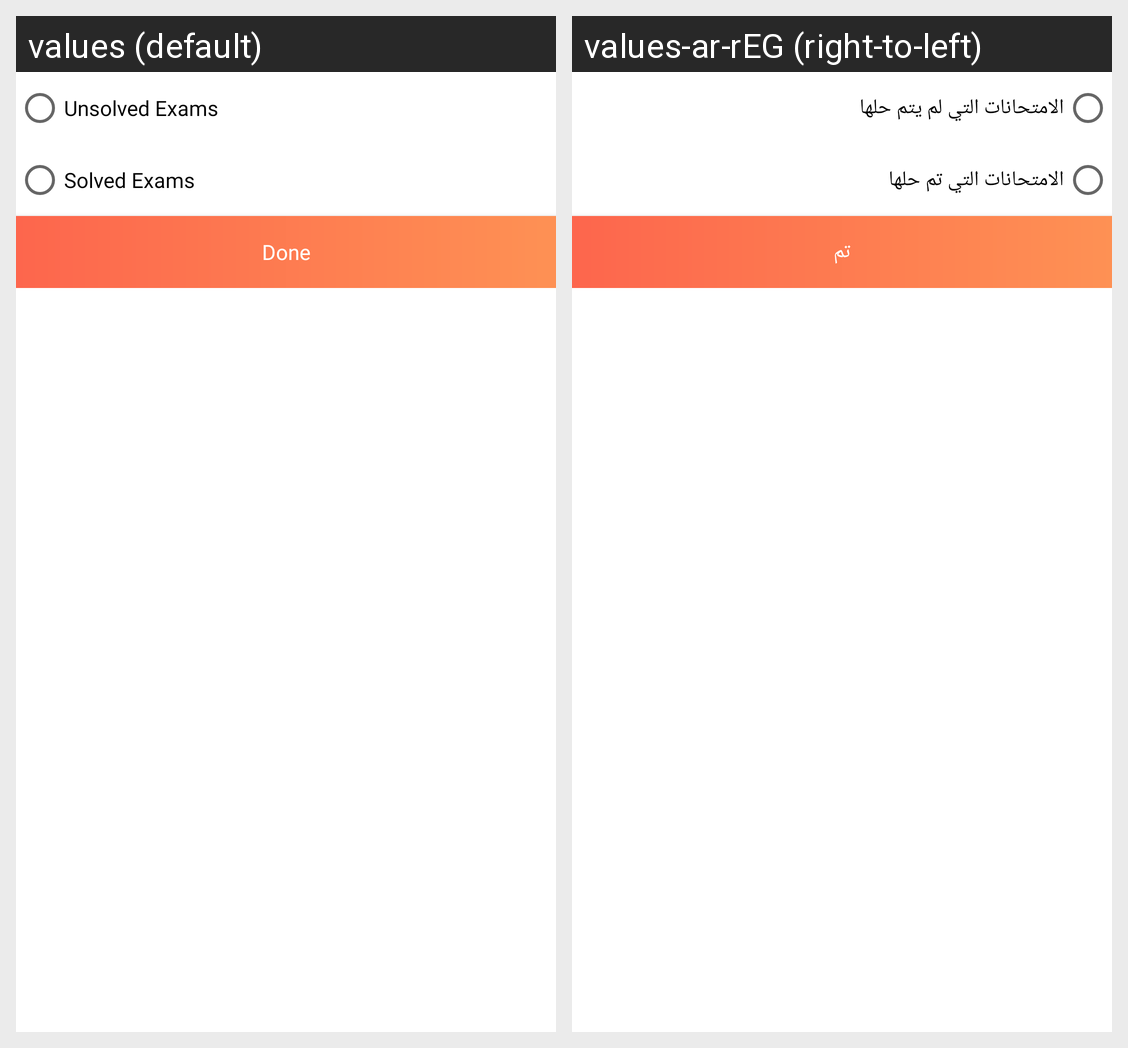

Translations of the strings shown on this Android screen, per locale in the grid:
Android screen res/layout/fragment_sort_dialog.xml rendered under 2 locales, left to right: values (default), values-ar-rEG (right-to-left). Device: Nexus 5 (rendered at 1080×1920; each locale shown at half size, 540×960, under a caption strip naming it); theme AppTheme.
Strings drawn on this screen, with the default value and each locale's value (text and hints the layout hard-codes, and strings that could not be matched under every locale, appear in the picture but are not listed):

unsolved_exams
  values: Unsolved Exams
  values-ar-rEG: الامتحانات التي لم يتم حلها 

solved_exams
  values: Solved Exams
  values-ar-rEG: الامتحانات التي تم حلها 

done
  values: Done
  values-ar-rEG: تم
